Run: headless pygame with SDL's dummy video driver; simulated clock (each Clock.tick advances the game by its frame time, no real sleeping); random seed 0; keys injected as events and as key.get_pressed() state; mouse plan: one left click at the window centre at the start of phase 2, then a move to the lower-right quarter at the start of phase 3.
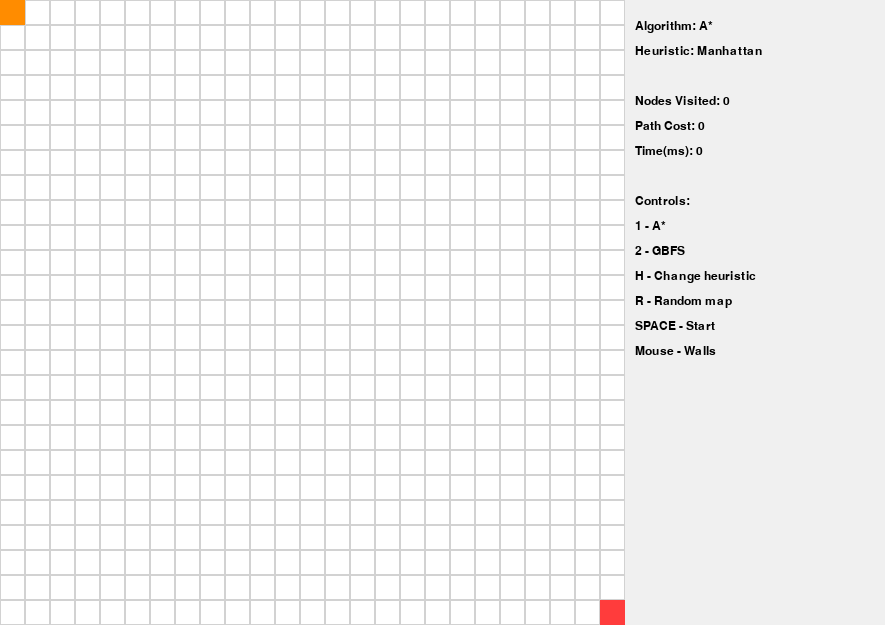
Frame 1 of 4 · flips 1–60 · no input
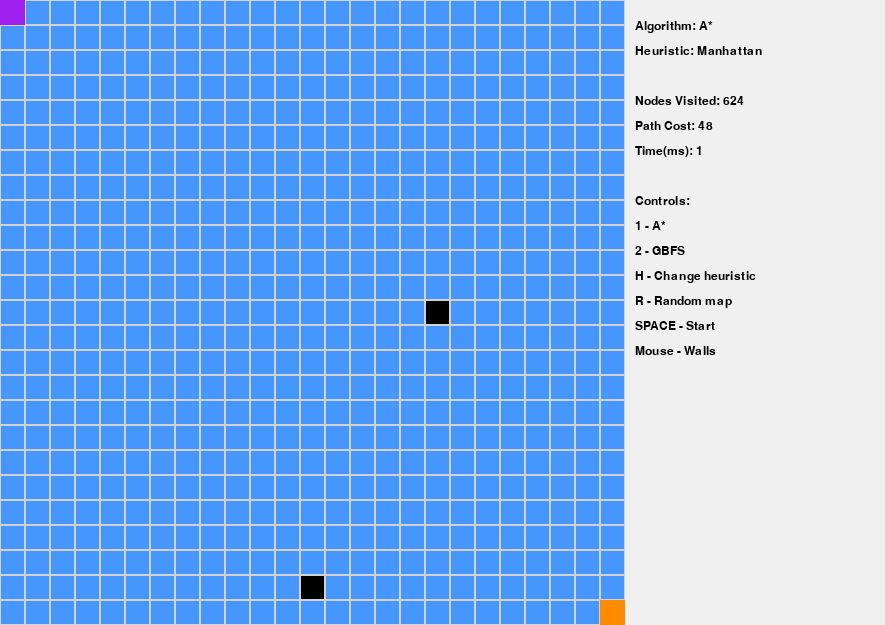
Frame 2 of 4 · flips 61–180 · clicked the window centre · tapped SPACE, RETURN · held RIGHT (→), D
Frame 3 of 4 · flips 181–300 · moved the mouse to the lower-right quarter · held DOWN (↓), S · screen unchanged from frame 2, image omitted
Frame 4 of 4 · flips 301–420 · held LEFT (←), A, UP (↑), W · screen unchanged from frame 3, image omitted

The pygame program that drew these frames:

import pygame
import random
import heapq
import time
import math

# window setup
ROWS, COLS = 25, 25
CELL = 25

GRID_WIDTH = COLS * CELL
SIDEBAR = 260
HEIGHT = ROWS * CELL
WIDTH = GRID_WIDTH + SIDEBAR

pygame.init()
screen = pygame.display.set_mode((WIDTH, HEIGHT))
pygame.display.set_caption("Dynamic Pathfinding Agent")
font = pygame.font.SysFont("Arial", 18)

# colors
WHITE = (255,255,255)
BLACK = (0,0,0)
GREEN = (0,255,0)
BLUE = (70,150,255)
YELLOW = (255,255,0)
RED = (255,60,60)
GRAY = (210,210,210)
ORANGE = (255,140,0)
PURPLE = (160,32,240)

# grid
grid = [[0]*COLS for _ in range(ROWS)]
START = (0,0)
GOAL = (ROWS-1,COLS-1)

algorithm = "A*"
heuristic_name = "Manhattan"
dynamic_mode = True

# heuristics
def manhattan(a,b):
    return abs(a[0]-b[0]) + abs(a[1]-b[1])

def euclidean(a,b):
    return math.sqrt((a[0]-b[0])**2 + (a[1]-b[1])**2)

def heuristic(a,b):
    if heuristic_name == "Manhattan":
        return manhattan(a,b)
    return euclidean(a,b)

# get neighbors
def neighbors(n):
    r,c = n
    dirs = [(1,0),(-1,0),(0,1),(0,-1)]
    result = []
    for dr, dc in dirs:
        nr, nc = r+dr, c+dc
        if 0 <= nr < ROWS and 0 <= nc < COLS and grid[nr][nc] == 0:
            result.append((nr,nc))
    return result

# search function
def search(start, goal):
    start_time = time.time()
    pq = []
    heapq.heappush(pq, (0,start))
    came = {}
    g = {start:0}
    visited = set()
    frontier = {start}
    nodes = 0

    while pq:
        _, current = heapq.heappop(pq)
        frontier.discard(current)
        visited.add(current)
        nodes += 1

        if current == goal:
            path = []
            while current in came:
                path.append(current)
                current = came[current]
            path.reverse()
            t = (time.time() - start_time) * 1000
            return path, visited, frontier, nodes, t

        for nb in neighbors(current):
            newg = g[current]+1
            if nb not in g or newg < g[nb]:
                g[nb] = newg
                came[nb] = current
                f = newg + heuristic(nb, goal) if algorithm=="A*" else heuristic(nb, goal)
                heapq.heappush(pq, (f, nb))
                frontier.add(nb)

    return [], visited, frontier, nodes, 0

# random map
def random_map(density=0.3):
    for r in range(ROWS):
        for c in range(COLS):
            grid[r][c] = 1 if random.random() < density else 0
    grid[START[0]][START[1]] = 0
    grid[GOAL[0]][GOAL[1]] = 0

# dynamic obstacles
def spawn_dynamic(path):
    if not dynamic_mode:
        return False
    if random.random() < 0.04:
        r = random.randint(0,ROWS-1)
        c = random.randint(0,COLS-1)
        if (r,c) != START and (r,c) != GOAL:
            grid[r][c] = 1
            if (r,c) in path:
                return True
    return False

# draw grid and agent
def draw(path, visited, frontier, agent, nodes, cost, etime):
    screen.fill(WHITE)

    for r in range(ROWS):
        for c in range(COLS):
            rect = pygame.Rect(c*CELL, r*CELL, CELL, CELL)
            color = WHITE
            if grid[r][c] == 1:
                color = BLACK
            elif (r,c) in visited:
                color = BLUE
            elif (r,c) in frontier:
                color = YELLOW
            elif (r,c) in path:
                color = GREEN
            pygame.draw.rect(screen, color, rect)
            pygame.draw.rect(screen, GRAY, rect, 1)

    pygame.draw.rect(screen, PURPLE, (START[1]*CELL, START[0]*CELL, CELL, CELL))
    pygame.draw.rect(screen, RED, (GOAL[1]*CELL, GOAL[0]*CELL, CELL, CELL))
    if agent:
        pygame.draw.rect(screen, ORANGE, (agent[1]*CELL, agent[0]*CELL, CELL, CELL))

    # sidebar
    pygame.draw.rect(screen, (240,240,240), (GRID_WIDTH, 0, SIDEBAR, HEIGHT))
    y = 20

    info = [
        "Algorithm: " + algorithm,
        "Heuristic: " + heuristic_name,
        "",
        "Nodes Visited: " + str(nodes),
        "Path Cost: " + str(cost),
        "Time(ms): " + str(int(etime)),
        "",
        "Controls:",
        "1 - A*",
        "2 - GBFS",
        "H - Change heuristic",
        "R - Random map",
        "SPACE - Start",
        "Mouse - Walls"
    ]

    for line in info:
        text = font.render(line, True, (0,0,0))
        screen.blit(text, (GRID_WIDTH + 10, y))
        y += 25

# main loop
clock = pygame.time.Clock()
agent = START
path = []
visited = set()
frontier = set()
nodes = cost = etime = 0
moving = False

running = True
while running:
    clock.tick(60)
    for event in pygame.event.get():
        if event.type == pygame.QUIT:
            running = False

        if pygame.mouse.get_pressed()[0]:
            x, y = pygame.mouse.get_pos()
            if x < GRID_WIDTH:
                r, c = y//CELL, x//CELL
                if (r,c) != START and (r,c) != GOAL:
                    grid[r][c] = 1 - grid[r][c]

        if event.type == pygame.KEYDOWN:
            if event.key == pygame.K_1:
                algorithm = "A*"
            if event.key == pygame.K_2:
                algorithm = "GBFS"
            if event.key == pygame.K_h:
                heuristic_name = "Euclidean" if heuristic_name=="Manhattan" else "Manhattan"
            if event.key == pygame.K_r:
                random_map()
            if event.key == pygame.K_SPACE:
                agent = START
                path, visited, frontier, nodes, etime = search(agent, GOAL)
                cost = len(path)
                moving = True

    if moving and path:
        pygame.time.delay(70)
        blocked = spawn_dynamic(path)
        if blocked:
            path, visited, frontier, nodes, etime = search(agent, GOAL)
            cost = len(path)
        agent = path.pop(0)
        if agent == GOAL:
            moving = False

    draw(path, visited, frontier, agent, nodes, cost, etime)
    pygame.display.update()

pygame.quit()
